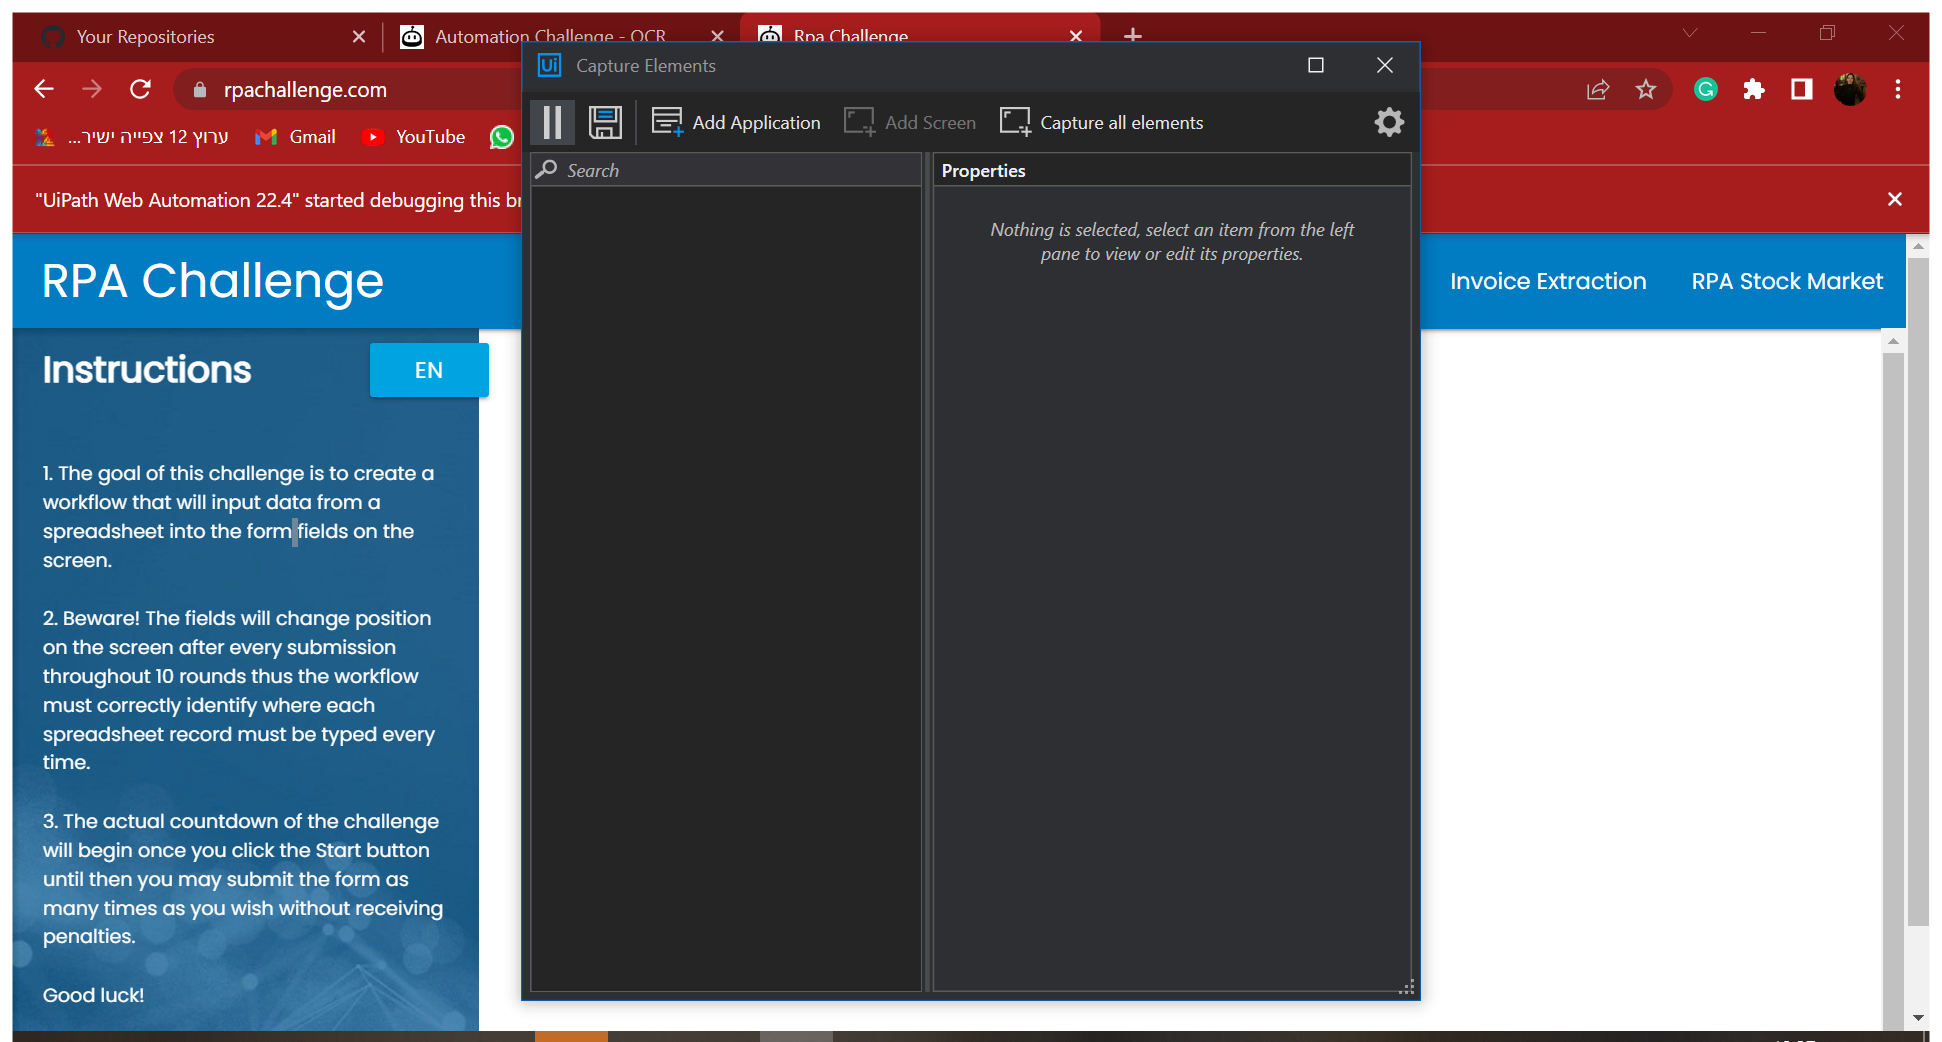
Task: https://rpachallenge.com/
Workflow: fillForm

Step 1: Chrome: Rpa Challenge in window 'Rpa Challenge' (chrome.exe)

Step 2: type "row["Address"].ToString()" into 'Address' (no picture)

Step 3: type "row["Role in Company"].ToString()" into 'Role in Company' (no picture)

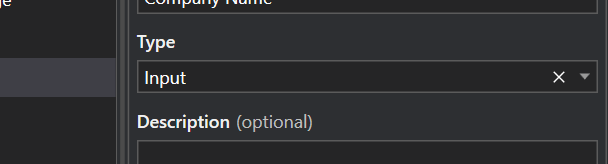
Step 4: type "row["Company Name"].ToString()" into 'Company Name'